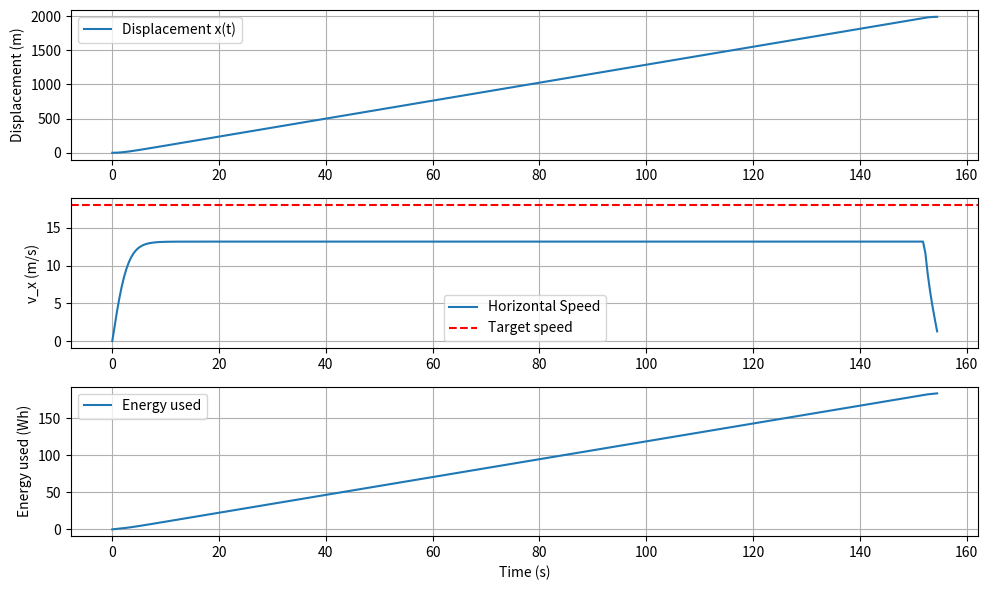

The script that saved this image:
import numpy as np
import matplotlib.pyplot as plt
from scipy.integrate import solve_ivp

# ----------------------------
# Drone + environment parameters
# ----------------------------
g = 9.81                # gravity (m/s^2)
rho = 1.225             # air density (kg/m^3)
C_dx = 0.8              # Drag coefficient horizontal
C_dz = 1                # Drag coefficient vertical
A_front = 1.154         # Effective front area of drone (m^2)
A_top = 0.175674        # Effective top area of drone (m^2)
A_disk = 1.34           # total rotor disk area (m^2)
eta = 0.75              # overall efficiency (motor * prop)
Vb = 133.2              # battery voltage (V)
Cb = 27                 # battery capacity (Ah)
P_av = 12               # avionics power (W)
usable_frac = 0.9
E_avail = usable_frac * Vb * Cb * 3600  # convert Wh → J

m_frame = 5.93
m_payload = 6
m_battery = 9.5
m_tot = m_frame + m_payload + m_battery

# ----------------------------
# Flight targets
# ----------------------------
vx_target = 18.0       # forward cruise (m/s)
x_target = 2000        # target horizontal distance (m)
z_target = 0
transition_time = 3    # tilt transition (s)

# Braking tilt
theta_cruise = np.deg2rad(25)  # cruising tilt
theta_brake = np.deg2rad(-20)  # braking tilt (negative)
theta_level = np.deg2rad(0)    # level


# ----------------------------
# Robust braking distance solver using solve_ivp + event
# ----------------------------
def braking_distance_ivp(v0, theta_b):
    """
    Integrate 1D braking dynamics until v = 0.
    Uses solve_ivp with event (root finding) to stop automatically.
    """
    def dyn(t, y):
        v, x = y
        Drag_x = 0.5 * rho * C_dx * A_front * max(v, 0)**2
        F_thrust_x = -m_tot * g * np.sin((abs(theta_b)))  # opposite to +x
        a = (F_thrust_x - Drag_x) / m_tot
        return [a, v]

    # Stop when v = 0 (root-finding event)
    def stop_v0(t, y):
        return y[0]  # velocity
    stop_v0.terminal = True
    stop_v0.direction = -1  # trigger when v decreases through zero

    sol = solve_ivp(dyn, (0, 100), [v0, 0.0], events=stop_v0, max_step=0.1)
    return sol.y[1, -1]  # return stopping distance


# Compute braking distance and cruise start
d_brake = braking_distance_ivp(vx_target, theta_brake)
x_cruise_start = x_target - d_brake
print(f"Active braking distance ≈ {d_brake:.1f} m | Begin braking at x ≈ {x_cruise_start:.1f} m")


# ----------------------------
# Drone dynamics
# ----------------------------
def drone_dynamics(t, y):
    z, vz, x, vx, E = y

    # Drag forces
    Drag_x = 0.5 * rho * C_dx * A_front * vx**2
    Drag_z = 0.5 * rho * C_dz * A_top * vz**2

    # Determine tilt (cruise → brake → level)
    if x < x_cruise_start:
        theta = theta_cruise
    elif x < x_target:
        theta = theta_brake if vx > 0 else 0.0  # only brake while moving forward
    else:
        theta = theta_level

    # Vertical control
    k_p_z = 10.0
    Thrust = m_tot * (g + k_p_z * (z_target - z)) / np.cos(theta)

    # Power model
    vi = np.sqrt(Thrust / (2 * rho * A_disk))
    P_ind = Thrust * vi
    P_par = abs(Drag_x * vx)
    P_elec = (P_ind + P_par)/eta + P_av

    # Dynamics
    dzdt = vz
    dvzdt = (Thrust*np.cos(theta) - m_tot*g - Drag_z)/m_tot
    dxdt = vx
    dvxdt = (Thrust*np.sin(theta) - Drag_x)/m_tot
    dEdt = -P_elec

    return [dzdt, dvzdt, dxdt, dvxdt, dEdt]


# ----------------------------
# Event functions for root finding
# ----------------------------

def reach_target(t, y):
    """Stop when drone reaches target distance."""
    return y[2] - x_target
reach_target.terminal = True
reach_target.direction = 1

def stop_at_zero_vx(t, y):
    """Stop when horizontal velocity crosses zero (from positive)."""
    return y[3]
stop_at_zero_vx.terminal = True
stop_at_zero_vx.direction = -1


# ----------------------------
# Integration setup
# ----------------------------
y0 = [0, 0, 0, 0, E_avail]
t_span = (0, 2200)
t_eval = np.linspace(*t_span, 5000)

# root finding occurs automatically via event detection:
sol = solve_ivp(
    drone_dynamics, t_span, y0, t_eval=t_eval,
    rtol=1e-6, atol=1e-8,
    events=[reach_target, stop_at_zero_vx]
)

# ----------------------------
# Extract results
# ----------------------------
z = sol.y[0]
vz = sol.y[1]
x = sol.y[2]
vx = sol.y[3]
E = sol.y[4]
t = sol.t
P_loss = (E_avail - E)/3600  # Wh

print("\nEvent times:", sol.t_events)
print("Reached final x =", x[-1], "m; final vx =", vx[-1], "m/s\n")

# ----------------------------
# Plot results
# ----------------------------
plt.figure(figsize=(10,6))

plt.subplot(3,1,1)
plt.plot(t, x, label='Displacement x(t)')
plt.ylabel('Displacement (m)')
plt.grid(True)
plt.legend()

plt.subplot(3,1,2)
plt.plot(t, vx, label='Horizontal Speed')
plt.axhline(vx_target, color='r', linestyle='--', label='Target speed')
plt.ylabel('v_x (m/s)')
plt.grid(True)
plt.legend()

plt.subplot(3,1,3)
plt.plot(t, P_loss, label='Energy used')
plt.ylabel('Energy used (Wh)')
plt.xlabel('Time (s)')
plt.grid(True)
plt.legend()

plt.tight_layout()
plt.show()

print(f"Reached velocity: {vx[-1]:.2f} m/s in {t[-1]:.2f} s")
print(f"Traveled distance: {x[-1]:.2f} m in {t[-1]:.2f} s")
print(f"Energy used: {(E_avail - E[-1])/3600:.2f} Wh "
      f"({100*(E_avail-E[-1])/E_avail:.2f}% of battery)")